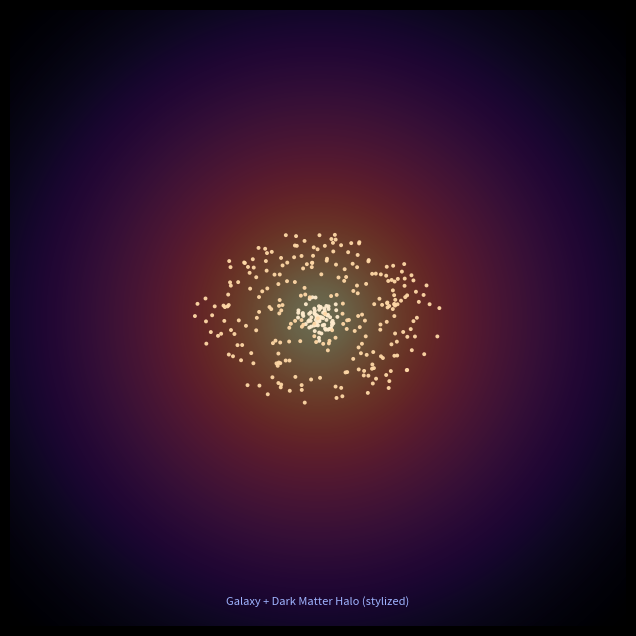

Generate this figure with matplotlib:


"""
dark_matter_viz.py — Stylized dark matter halo visualization.

Conceptual only:
- Visible galaxy (bright disk + stars).
- Surrounding dark matter halo as a smooth, semi-transparent glow.
- Faint "test particles" orbiting, showing the extended gravity of the halo.
- Very light gravitational-lensing-style shimmer near the center.

This is NOT a physical N-body sim — it's an intuition/visual piece.

Run:
    python dark_matter_viz.py
"""

from __future__ import annotations

import math
import random
from dataclasses import dataclass
from typing import List

import matplotlib.pyplot as plt
import numpy as np
from matplotlib.animation import FuncAnimation

plt.style.use("dark_background")

# Canvas
FIGSIZE = (8, 8)
X_MIN, X_MAX = -8.0, 8.0
Y_MIN, Y_MAX = -8.0, 8.0

# Visible galaxy parameters (disc + stars)
NUM_VISIBLE_STARS = 260
DISC_RADIUS = 3.2
DISC_COLOR = "#ffd8a6"
CORE_COLOR = "#ffeccd"

# Dark matter halo parameters (stylized)
HALO_RADIUS = 7.0
HALO_CORE_RADIUS = 2.0
HALO_COLOR = "#6f7bff"
HALO_ALPHA = 0.42

# Test particles (to show "flat" rotation feel)
NUM_TRACERS = 80
TRACER_COLOR = "#9be7ff"
TRACER_SIZE = 26

# Rotation speeds (not physical, just to hint: inner/outer similar)
OMEGA_INNER = 0.02
OMEGA_OUTER = 0.016

# Weak shimmering lensing
LENSING_STRENGTH = 0.03


@dataclass
class Tracer:
    radius: float
    angle: float
    omega: float

    def step(self):
        self.angle += self.omega

    @property
    def pos(self) -> tuple[float, float]:
        return (
            self.radius * math.cos(self.angle),
            self.radius * math.sin(self.angle),
        )


def make_visible_stars():
    xs = []
    ys = []
    cs = []

    # compact bright core
    for _ in range(80):
        r = random.uniform(0.0, 0.6)
        theta = random.uniform(0, 2 * math.pi)
        xs.append(r * math.cos(theta))
        ys.append(r * math.sin(theta))
        cs.append(CORE_COLOR)

    # disc stars with slight spiral hint
    for _ in range(NUM_VISIBLE_STARS):
        u = random.random()
        r = (u ** 0.5) * DISC_RADIUS  # more in the center
        theta = random.uniform(0, 2 * math.pi)
        # add gentle two-arm spiral modulation
        theta += 0.4 * math.sin(2 * r)
        x = r * math.cos(theta)
        y = r * math.sin(theta) * 0.7  # flatten vertically
        xs.append(x)
        ys.append(y)
        cs.append(DISC_COLOR)

    return np.array(xs), np.array(ys), cs


def make_tracers() -> List[Tracer]:
    tracers: List[Tracer] = []
    for _ in range(NUM_TRACERS):
        r = random.uniform(DISC_RADIUS * 0.8, HALO_RADIUS * 0.95)
        angle = random.uniform(0, 2 * math.pi)
        # inner and outer radii get similar-ish angular speeds
        if r < 4.0:
            omega = random.uniform(OMEGA_INNER * 0.9, OMEGA_INNER * 1.2)
        else:
            omega = random.uniform(OMEGA_OUTER * 0.9, OMEGA_OUTER * 1.2)
        tracers.append(Tracer(radius=r, angle=angle, omega=omega))
    return tracers


def build_scene():
    fig, ax = plt.subplots(figsize=FIGSIZE)
    ax.set_xlim(X_MIN, X_MAX)
    ax.set_ylim(Y_MIN, Y_MAX)
    ax.set_aspect("equal")
    ax.axis("off")
    ax.set_facecolor("#02040a")

    # Label
    ax.text(
        0.0,
        Y_MIN + 0.5,
        "Galaxy + Dark Matter Halo (stylized)",
        ha="center",
        va="bottom",
        fontsize=8,
        color="#9fb4ff",
    )

    return fig, ax


def halo_intensity_grid():
    """
    Precompute a smooth halo intensity map on a grid for imshow.
    Peaks at center, falls off slowly, extended beyond visible disc.
    """
    xs = np.linspace(X_MIN, X_MAX, 600)
    ys = np.linspace(Y_MIN, Y_MAX, 600)
    X, Y = np.meshgrid(xs, ys)
    r = np.sqrt(X**2 + Y**2) + 1e-6

    # Base profile: high in center, slow falloff (NFW-ish vibe but simple)
    inner = 1.0 / (1.0 + (r / HALO_CORE_RADIUS) ** 2)
    outer = 1.0 / (1.0 + (r / HALO_RADIUS) ** 3)
    halo = (inner + 1.8 * outer)

    # Normalize and clip
    halo /= halo.max()
    return xs, ys, halo


def lensing_offset(x: np.ndarray, y: np.ndarray, t: float):
    """
    Tiny wobble around the center to fake gravitational lensing shimmer.
    """
    r2 = x * x + y * y + 1e-6
    factor = LENSING_STRENGTH * (1.0 + 0.3 * math.sin(0.7 * t))
    dx = factor * x / r2
    dy = factor * y / r2
    return dx, dy


def run_animation():
    fig, ax = build_scene()

    # Precompute halo field
    xs, ys, halo = halo_intensity_grid()
    img = ax.imshow(
        halo,
        extent=(X_MIN, X_MAX, Y_MIN, Y_MAX),
        origin="lower",
        cmap="magma",
        alpha=HALO_ALPHA,
        zorder=1,
        interpolation="bilinear",
    )

    # Visible galaxy stars
    star_x, star_y, star_colors = make_visible_stars()
    stars_scatter = ax.scatter(
        star_x,
        star_y,
        s=8,
        c=star_colors,
        alpha=0.95,
        edgecolors="none",
        zorder=4,
    )

    # Tracer particles (orbits in the halo)
    tracers = make_tracers()
    tracer_scatter = ax.scatter(
        [],
        [],
        s=TRACER_SIZE,
        c=TRACER_COLOR,
        alpha=0.9,
        edgecolors="none",
        zorder=5,
    )

    frame_counter = {"value": 0}

    def update(_frame: int):
        frame_counter["value"] += 1
        t = frame_counter["value"]

        # Step tracers
        xs_t = []
        ys_t = []
        for tr in tracers:
            tr.step()
            x, y = tr.pos
            xs_t.append(x)
            ys_t.append(y)

        if xs_t:
            coords = np.column_stack((xs_t, ys_t))
            tracer_scatter.set_offsets(coords)

        # Update subtle lensing shimmer on halo
        # Apply a tiny, time-varying positional offset
        dx, dy = lensing_offset(0.0, 0.0, float(t) * 0.04)  # center-based scalar
        # vary alpha slightly like breathing
        alpha = HALO_ALPHA * (0.9 + 0.15 * math.sin(0.03 * t))
        img.set_alpha(alpha)

        return img, stars_scatter, tracer_scatter

    anim = FuncAnimation(
        fig,
        update,
        interval=40,
        blit=False,
        cache_frame_data=False,
    )

    return anim


if __name__ == "__main__":
    anim = run_animation()
    plt.show()